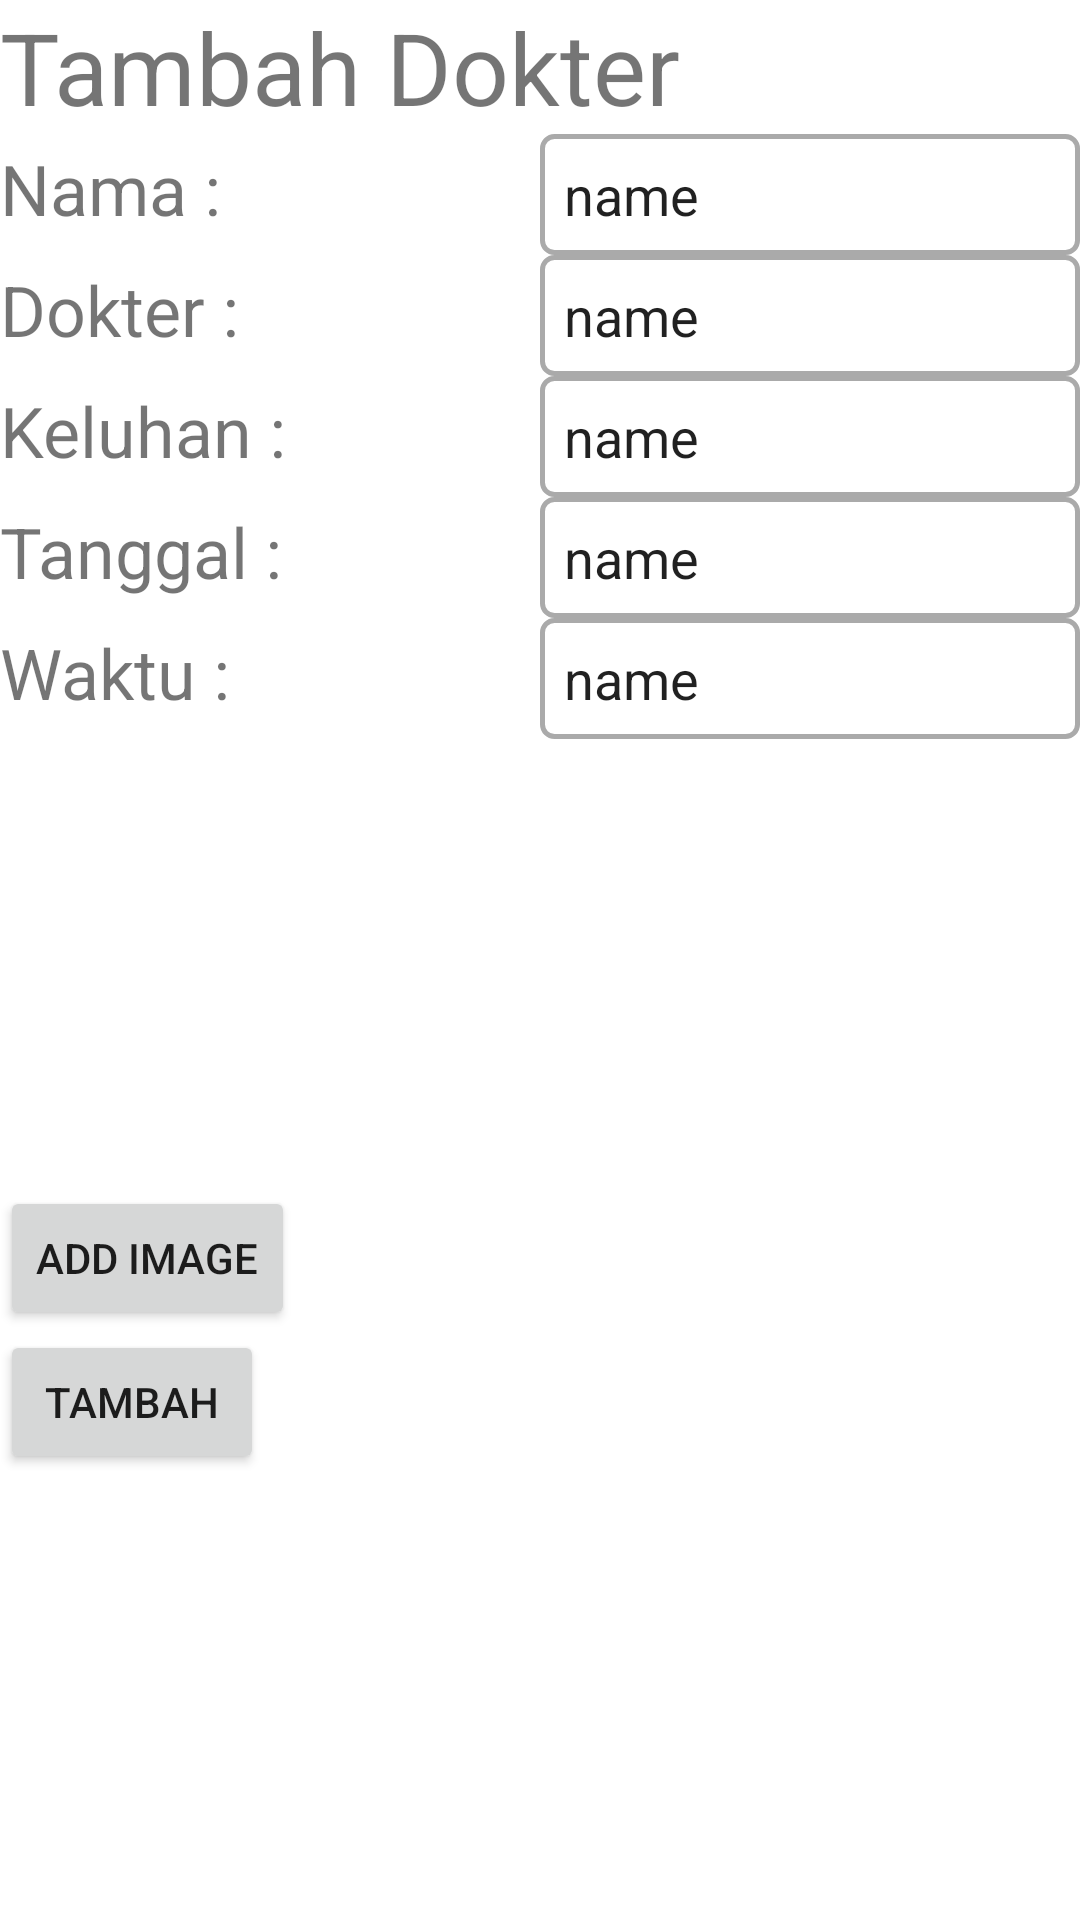

Layout XML and referenced resources for this Android screen:
<!-- AndroidManifest.xml: application theme Theme.DokterHalo -->
<!-- res/layout/fragment_tambah_dokter.xml -->
<?xml version="1.0" encoding="utf-8"?>
<LinearLayout
    xmlns:android="http://schemas.android.com/apk/res/android"
    android:layout_width="match_parent"
    android:layout_height="match_parent"
    android:orientation="vertical">

    <TextView
        android:layout_width="match_parent"
        android:layout_height="wrap_content"
        android:text="Tambah Dokter"
        android:textSize="100px"
        android:layout_gravity="center"/>

    <LinearLayout
        xmlns:android="http://schemas.android.com/apk/res/android"
        android:layout_width="match_parent"
        android:layout_height="wrap_content"
        android:orientation="horizontal">

        <TextView
            android:layout_width="match_parent"
            android:layout_height="wrap_content"
            android:text="Nama :"
            android:layout_weight="1"
            android:textSize="70px"/>

        <EditText
            android:layout_width="match_parent"
            android:layout_height="wrap_content"
            android:background="@drawable/strokes_box"
            android:text="name"
            android:layout_weight="1"
            android:padding="8dp"
            />

    </LinearLayout>

    <LinearLayout
        xmlns:android="http://schemas.android.com/apk/res/android"
        android:layout_width="match_parent"
        android:layout_height="wrap_content"
        android:orientation="horizontal">

        <TextView
            android:layout_width="match_parent"
            android:layout_height="wrap_content"
            android:text="Dokter :"
            android:layout_weight="1"
            android:textSize="70px"/>

        <EditText
            android:layout_width="match_parent"
            android:layout_height="wrap_content"
            android:background="@drawable/strokes_box"
            android:text="name"
            android:layout_weight="1"
            android:padding="8dp"
            />

    </LinearLayout>

    <LinearLayout
        xmlns:android="http://schemas.android.com/apk/res/android"
        android:layout_width="match_parent"
        android:layout_height="wrap_content"
        android:orientation="horizontal">

        <TextView
            android:layout_width="match_parent"
            android:layout_height="wrap_content"
            android:text="Keluhan :"
            android:layout_weight="1"
            android:textSize="70px"/>

        <EditText
            android:layout_width="match_parent"
            android:layout_height="wrap_content"
            android:background="@drawable/strokes_box"
            android:text="name"
            android:layout_weight="1"
            android:padding="8dp"
            />

    </LinearLayout>
    <LinearLayout
        xmlns:android="http://schemas.android.com/apk/res/android"
        android:layout_width="match_parent"
        android:layout_height="wrap_content"
        android:orientation="horizontal">

        <TextView
            android:layout_width="match_parent"
            android:layout_height="wrap_content"
            android:text="Tanggal :"
            android:layout_weight="1"
            android:textSize="70px"/>

        <EditText
            android:layout_width="match_parent"
            android:layout_height="wrap_content"
            android:background="@drawable/strokes_box"
            android:text="name"
            android:layout_weight="1"
            android:padding="8dp"
            />

    </LinearLayout>

    <LinearLayout
        xmlns:android="http://schemas.android.com/apk/res/android"
        android:layout_width="match_parent"
        android:layout_height="wrap_content"
        android:orientation="horizontal">

        <TextView
            android:layout_width="match_parent"
            android:layout_height="wrap_content"
            android:text="Waktu :"
            android:layout_weight="1"
            android:textSize="70px"/>

        <EditText
            android:layout_width="match_parent"
            android:layout_height="wrap_content"
            android:background="@drawable/strokes_box"
            android:text="name"
            android:layout_weight="1"
            android:padding="8dp"
            />

    </LinearLayout>

    <ImageView
        android:layout_marginTop="30dp"
        android:id="@+id/add_image"
        android:layout_width="match_parent"
        android:layout_height="100dp"/>
    
    <TextView
        android:id="@+id/uri"
        android:layout_gravity="center_horizontal"
        android:layout_width="wrap_content"
        android:layout_height="wrap_content"/>
    <Button
        android:id="@+id/btn_add"
        android:layout_width="wrap_content"
        android:layout_height="wrap_content"
        android:text="Add Image" />

    <Button
        android:id="@+id/add_pertemuan"
        android:layout_width="wrap_content"
        android:layout_height="wrap_content"
        android:text="Tambah"/>


</LinearLayout>
<!-- resources referenced by this layout -->
<resources>
  <!-- drawable strokes_box (drawable) -->
  <?xml version="1.0" encoding="utf-8"?>
  <shape
      xmlns:android="http://schemas.android.com/apk/res/android"
      android:shape="rectangle">
  
      <stroke
          android:width="1.5dp"
          android:color="@android:color/darker_gray" />
  
      <corners
          android:radius="4dp" />
  
  </shape>
  
  
  <style name="Theme.DokterHalo" parent="Theme.MaterialComponents.DayNight.DarkActionBar">
          
          <item name="colorPrimary">@color/purple_500</item>
          <item name="colorPrimaryVariant">@color/purple_700</item>
          <item name="colorOnPrimary">@color/white</item>
          
          <item name="colorSecondary">@color/teal_200</item>
          <item name="colorSecondaryVariant">@color/teal_700</item>
          <item name="colorOnSecondary">@color/black</item>
          
          <item name="android:statusBarColor">?attr/colorPrimaryVariant</item>
          
      </style>
  <!-- not gathered from this repository: default colours our renderer supplied (Android Studio template values) -->
  <color name="purple_500">#FF6200EE</color>
  <color name="purple_700">#FF3700B3</color>
  <color name="teal_200">#FF03DAC5</color>
  <color name="teal_700">#FF018786</color>
  <color name="black">#FF000000</color>
  <color name="white">#FFFFFFFF</color>
</resources>
